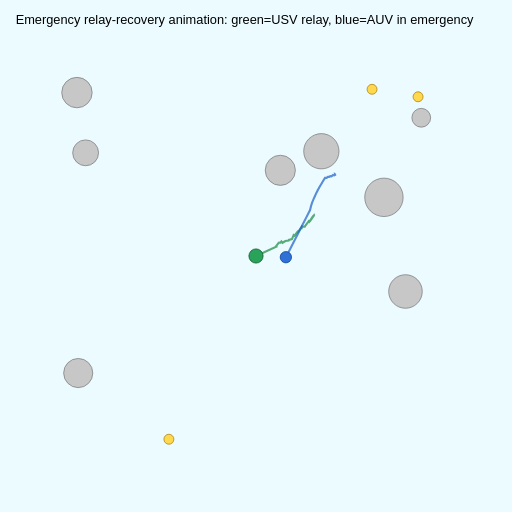
t = 0.00 s
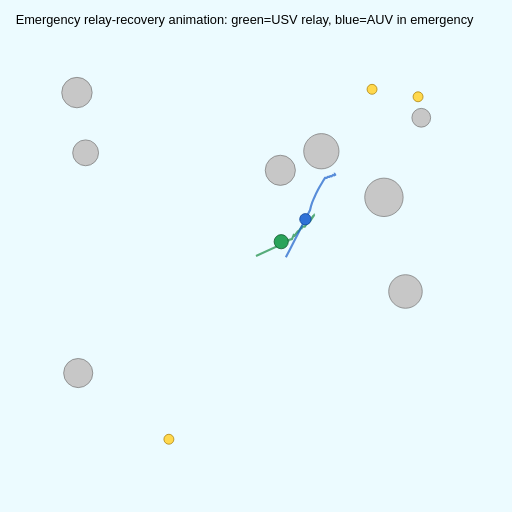
t = 1.33 s
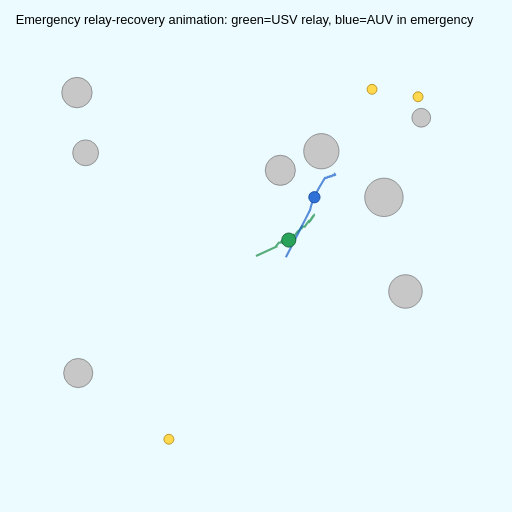
t = 2.67 s
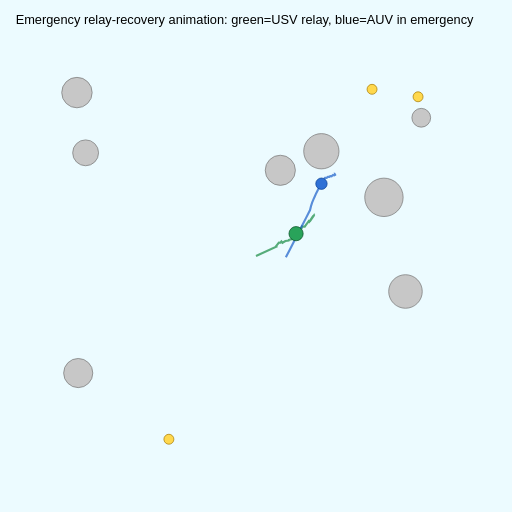
t = 4.00 s
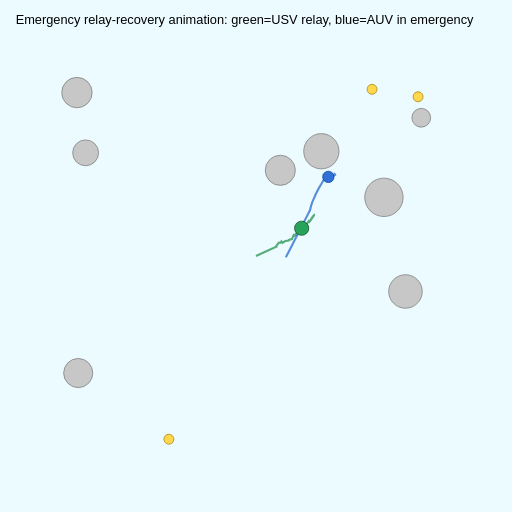
t = 5.33 s
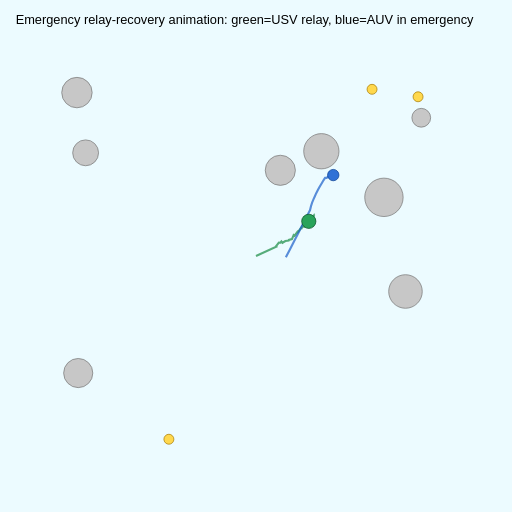
t = 6.67 s

The animated SVG that drew these frames (rendered in a browser with its animation timeline set to each time). Animation: 4 SMIL elements (animate=4); one cycle of 8.00 s, repeats indefinitely.

<svg xmlns="http://www.w3.org/2000/svg" width="720" height="720" viewBox="0 0 720 720">
<rect width="100%" height="100%" fill="#ecfbff"/>
<style>text{font-family:Arial,sans-serif;font-size:18px}.trail{fill:none;stroke-width:3;opacity:.7}</style>
<circle cx="592.4" cy="165.6" r="13.2" fill="#c7c7c7" stroke="#777"/>
<circle cx="120.4" cy="214.9" r="18.2" fill="#c7c7c7" stroke="#777"/>
<circle cx="394.2" cy="239.5" r="21.2" fill="#c7c7c7" stroke="#777"/>
<circle cx="570.2" cy="409.9" r="23.6" fill="#c7c7c7" stroke="#777"/>
<circle cx="108.2" cy="130.2" r="21.4" fill="#c7c7c7" stroke="#777"/>
<circle cx="451.9" cy="212.7" r="24.8" fill="#c7c7c7" stroke="#777"/>
<circle cx="110.0" cy="524.6" r="20.5" fill="#c7c7c7" stroke="#777"/>
<circle cx="539.9" cy="277.5" r="27.0" fill="#c7c7c7" stroke="#777"/>
<circle cx="523.2" cy="125.6" r="7" fill="#ffd84d" stroke="#a77a00"/>
<circle cx="587.9" cy="136.1" r="7" fill="#ffd84d" stroke="#a77a00"/>
<circle cx="237.5" cy="617.7" r="7" fill="#ffd84d" stroke="#a77a00"/>
<polyline class="trail" stroke="#188a42" points="360.0,360.0 388.5,347.0 388.0,346.5 392.2,341.2 394.3,341.3 395.7,339.6 397.2,341.4 401.3,338.9 404.0,338.5 405.9,338.2 406.2,337.3 410.6,336.2 413.0,330.4 413.7,330.8 414.3,331.3 418.4,325.9 419.0,326.3 423.0,320.8 423.7,321.3 424.0,322.3 424.6,318.3 428.6,318.8 429.8,317.0 433.7,311.6 434.1,311.1 434.9,312.0 438.2,307.0 438.2,307.6 442.0,302.1 442.2,302.3"/>
<polyline class="trail" stroke="#1b5fc9" points="402.0,361.7 407.7,350.7 413.4,339.6 419.0,328.6 424.7,317.5 430.4,306.4 436.0,295.4 437.3,290.0 438.9,285.0 440.8,280.3 442.8,275.9 444.7,271.6 446.8,267.6 448.9,263.8 451.0,260.1 453.1,256.6 455.1,253.2 457.1,250.1 459.3,250.1 461.1,248.7 463.1,248.8 464.5,247.6 466.3,247.9 467.4,246.9 468.4,246.1 469.9,246.7 470.7,246.2 471.3,245.9 471.1,244.6 471.6,244.7"/>
<circle r="10" fill="#29a35a" stroke="#064d23"><animate attributeName="cx" values="360.0;388.5;388.0;392.2;394.3;395.7;397.2;401.3;404.0;405.9;406.2;410.6;413.0;413.7;414.3;418.4;419.0;423.0;423.7;424.0;424.6;428.6;429.8;433.7;434.1;434.9;438.2;438.2;442.0;442.2" dur="8s" repeatCount="indefinite"/><animate attributeName="cy" values="360.0;347.0;346.5;341.2;341.3;339.6;341.4;338.9;338.5;338.2;337.3;336.2;330.4;330.8;331.3;325.9;326.3;320.8;321.3;322.3;318.3;318.8;317.0;311.6;311.1;312.0;307.0;307.6;302.1;302.3" dur="8s" repeatCount="indefinite"/></circle>
<circle r="8" fill="#2f71d6" stroke="#073d91"><animate attributeName="cx" values="402.0;407.7;413.4;419.0;424.7;430.4;436.0;437.3;438.9;440.8;442.8;444.7;446.8;448.9;451.0;453.1;455.1;457.1;459.3;461.1;463.1;464.5;466.3;467.4;468.4;469.9;470.7;471.3;471.1;471.6" dur="8s" repeatCount="indefinite"/><animate attributeName="cy" values="361.7;350.7;339.6;328.6;317.5;306.4;295.4;290.0;285.0;280.3;275.9;271.6;267.6;263.8;260.1;256.6;253.2;250.1;250.1;248.7;248.8;247.6;247.9;246.9;246.1;246.7;246.2;245.9;244.6;244.7" dur="8s" repeatCount="indefinite"/></circle>
<text x="22" y="34">Emergency relay-recovery animation: green=USV relay, blue=AUV in emergency</text>
</svg>
